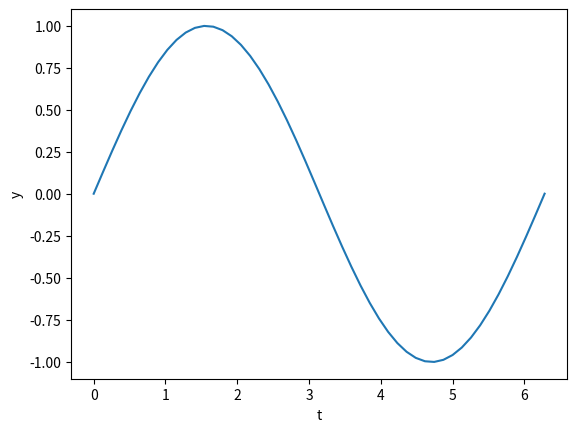

Recreate this plot in Python.
import numpy as np
from scipy.integrate import solve_ivp
import matplotlib.pyplot as plt 

def f(t, y):
    dydt = np.cos(t)
    return dydt

t_span = [0, 2*np.pi]
y0 = (0,)

sol = solve_ivp(f, t_span, y0, t_eval=np.linspace(0, 2*np.pi, 50))
print(sol)

t = sol.t
y, = sol.y

plt.figure(1)
plt.plot(t, y)
plt.xlabel('t')
plt.ylabel('y')
plt.xscale('linear')
plt.yscale('linear')
plt.savefig('ivp_1st_ODE.png')